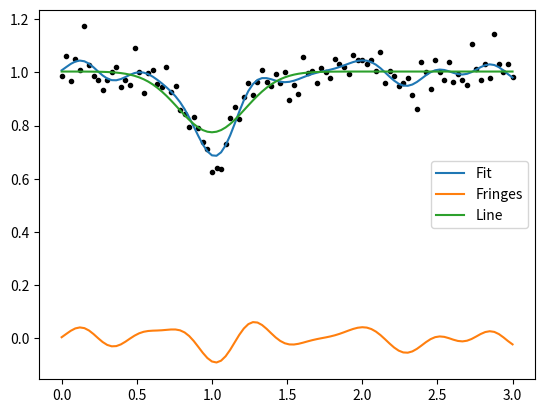

This chart was generated by the following Python code:
from __future__ import print_function
__all__ = ['rvm']
import numpy as np


class rvm(object):
	
#%%%%%%%%%%%%%%%%%%%%%%%%%%%%%%%%%%%%%%%%%%%%%%%%%%%%%
# Constructor
#%%%%%%%%%%%%%%%%%%%%%%%%%%%%%%%%%%%%%%%%%%%%%%%%%%%%%
	def __init__(self, basis, targets, noise=None):		
		"""
		Class that implements a Relevance Vector Machine (RVM) as described in Tipping, M. E. and A. C. Faul (2003)
		The RVM does regression using a linear function with a potentially very large N functions using
		a sparsity constraint on the vector w_i
		
		y(x) = w_1*phi_1(x)+w_2*phi_2(x)+...+w_N*phi_N(x)
		
		Instantiate the class using
		
		p = rvm(Basis, Outputs, noise=0.018)
		
		 - Outputs: value of the function at nPoints locations x_i
		 - Basis: matrix of size [nPoints x nFunctions] of the nFunctions evaluated at the x_i locations of the observations
		 - noise: optional parameter to give an estimation of the noise standard deviation. It can be absent and the noise variance
		          will be estimated
		          
		The RVM is fitted using
		
		p.iterateUntilConvergence()
		
		or individual iterations can be carried out using 
		
		p.iteration()
		
		The value of the weights w_i is returned in p.wInferred, so that the function evaluated at the points is
		given by
		
		np.dot(Basis, p.wInferred)
		
		You can also evaluate the Basis functions in a finer x_i grid to produce a smoother regressor
		
		"""
		self.basis = 1.0*basis
		self.targets = targets
		self.noise = noise

# A "reasonable" initial value for the noise in the Gaussian case
		self.gaussianSNRInit = 0.1
		
# "Reasonable" initial alpha bounds
		self.initAlphaMax = 1.0e3
		self.initAlphaMin = 1.0e-3
		
# If noise standard deviation is given, compute beta from the noise standard deviation
		if (noise is not None):
			self.beta = 1.0 / noise**2
			
# Initialize basis (phi), mu and alpha

# First compute linearised output for use in heuristic initialization
		self.TargetsPseudoLinear = self.targets
		
# BASIS PREPROCESSING:
# Scale basis vectors to unit norm. This eases some calculations and
# will improve numerical robustness later.
		self.preprocessBasis()
				
		self.initialization()
		
# Cache some quantities
		self.basisPHI = np.dot(self.basis.T, self.PHI)
		self.basisTargets = np.dot(self.basis.T, self.targets)

		
# Full computation
#
# Initialise with a full explicit computation of the statistics
#
# NOTE: The AISTATS paper uses "S/Q" (upper case) to denote the key
# "sparsity/quality" Factors for "included" basis functions, and "s/q"
# (lower case) for the factors calculated when the relevant basis
# functions are "excluded".
#
# Here, for greater clarity:
#
#	All S/Q are denoted by vectors S_in, Q_in
#	All s/q are denoted by vectors S_out, Q_out

		self.fullStatistics()
		
		self.N, self.MFull = self.basis.shape
		self.M = self.PHI.shape[1]
		
		self.addCount = 0
		self.deleteCount = 0
		self.updateCount = 0
		self.maxLogLike = -1.e10
		
		self.controls = {'BetaUpdateStart': 10, 'BetaUpdateFrequency': 5, 'ZeroFactor': 1.e-12, 'PriorityAddition': 0, 
			'PriorityDeletion': 1, 'AlignmentMax': 0.999e0, 'MinDeltaLogAlpha': 1.e-3}
		
		self.logMarginalLog = np.asarray([self.logML])
		self.countLoop = 0
		self.alignDeferCount = 0
		self.loop = 0
		self.lastIteration = False
		self.actionReestimate = 0
		self.actionAdd = 1
		self.actionDelete = -1
		self.actionTerminate = 10
		self.actionNoiseOnly = 11
		self.actionAlignmentSkip = 12
		self.selectedAction = 0
		self.alignedOut = []
		self.alignedIn = []

#%%%%%%%%%%%%%%%%%%%%%%%%%%%%%%%%%%%%%%%%%%%%%%%%%%%%%
# Initialization
#%%%%%%%%%%%%%%%%%%%%%%%%%%%%%%%%%%%%%%%%%%%%%%%%%%%%%
	def initialization(self):
		
# 1) the starting basis, PHI

# Take account of "free basis": it needs to be included from the outset
# Set initial basis to be the largest projection with the targets		
		proj = np.dot(self.basis.T, self.TargetsPseudoLinear)
		
		self.Used = np.atleast_1d(np.argmax(abs(proj)))
		foo = proj[self.Used]
		
		self.PHI = np.atleast_2d(self.basis[:,self.Used])
		M = self.Used.shape
		
# 2) the most probable weights
#  mu will be calculated analytically later in the Gaussian case
# 	mu = []

# 3) the hyperparameters

# Exact for single basis function case (diag irrelevant),
# heuristic in the multiple case	
		p = np.diag(np.dot(self.PHI.T, self.PHI)) * self.beta
		q = np.dot(self.PHI.T, self.targets) * self.beta
		self.Alpha = np.asarray([p**2 /(q**2-p)])
	
# Its possible that one of the basis functions could already be irrelevant (alpha<0), so trap that		
		ind = np.where(self.Alpha < 0.0)[0]
		if (ind.shape[0] != 0):
			self.Alpha[ind] = self.initAlphaMax
	
		print("Initial alpha = {0}".format(self.Alpha))

#%%%%%%%%%%%%%%%%%%%%%%%%%%%%%%%%%%%%%%%%%%%%%%%%%%%%%
# Pre-process basis
#%%%%%%%%%%%%%%%%%%%%%%%%%%%%%%%%%%%%%%%%%%%%%%%%%%%%%
	def preprocessBasis(self):
		
		N, M = self.basis.shape
		
		self.scales = np.sqrt(np.sum(self.basis**2,0))
		self.scales[self.scales == 0] = 0.0
						
		for i in range(M):
			self.basis[:,i] = self.basis[:,i] / self.scales[i]
			
#%%%%%%%%%%%%%%%%%%%%%%%%%%%%%%%%%%%%%%%%%%%%%%%%%%%%%
# Compute the full statistics
#%%%%%%%%%%%%%%%%%%%%%%%%%%%%%%%%%%%%%%%%%%%%%%%%%%%%%
	def fullStatistics(self):
		N, MFull = self.basis.shape
		M = self.PHI.shape[1]
		
# Cholesky decomposition to carry out the inverse and compute Sigma matrix
		
		U = np.linalg.cholesky(np.dot(self.PHI.T,self.PHI) * self.beta + np.diag(self.Alpha))
		Ui = np.linalg.inv(U)
		#pdb.set_trace()
		self.Sigma = np.dot(Ui, Ui.T)
		
# Posterior mean
		self.Mu = np.dot(self.Sigma, np.dot(self.PHI.T, self.targets)) * self.beta
		
# Data error and likelihood		
		y = np.dot(self.PHI, self.Mu)
		e = (self.targets - y)
		ED = np.dot(e.T, e)
		dataLikelihood = 0.5 * (N * np.log(self.beta) - self.beta * ED)		
		
# Compute the log-marginal posterior
		logDetHOver2 = np.sum(np.log(np.diag(U)))
		self.logML = dataLikelihood - 0.5 * np.dot(self.Mu.T**2, self.Alpha) + 0.5 * np.sum(np.log(self.Alpha)) - logDetHOver2
		
# Well-determinedness factors
		diagC = np.sum(Ui**2, 1)
		self.Gamm = 1.0 - self.Alpha * diagC
		#pdb.set_trace()
		
# Compute Q & S values
# Q: "quality" factor - related to how well the basis function contributes
# to reducing the error
# S: "sparsity factor" - related to how orthogonal a given basis function
# is to the currently used set of basis functions
		self.betaBasisPHI = np.dot(self.basis.T, self.PHI * self.beta * np.ones((1,M)))
		self.SIn = self.beta - np.sum(np.dot(self.betaBasisPHI,Ui)**2,1,keepdims=True)
		self.QIn = np.atleast_2d(self.beta * (self.basisTargets - np.dot(self.basisPHI, self.Mu))).T
		
		self.SOut = 1*self.SIn
		self.QOut = 1*self.QIn
		
		self.SOut[self.Used] = (self.Alpha * self.SIn[self.Used]) / (self.Alpha - self.SIn[self.Used])
		self.QOut[self.Used] = (self.Alpha * self.QIn[self.Used]) / (self.Alpha - self.SIn[self.Used])
				
		self.factor = (self.QOut**2 - self.SOut)
		
#%%%%%%%%%%%%%%%%%%%%%%%%%%%%%%%%%%%%%%%%%%%%%%%%%%%%%
# One iteration
#%%%%%%%%%%%%%%%%%%%%%%%%%%%%%%%%%%%%%%%%%%%%%%%%%%%%%
	def oneIteration(self):

#*****************
# Decision phase
#*****************

# Compute change in likelihood
		deltaML = np.zeros((self.MFull, 1))
		action = self.actionReestimate * np.ones((self.MFull,1))
		usedFactor = self.factor[self.Used]
		N, M = self.PHI.shape
		
		
# Reestimation
		iu = np.where(usedFactor > self.controls['ZeroFactor'])[0]
		index = self.Used[iu]
		newAlpha = self.SOut[index]**2 / self.factor[index]
		delta = 1.0 / newAlpha - 1.0 / self.Alpha[iu]
		
# Quick computation of change in log-likelihood given all re-estimations
		deltaML[index] = 0.5 * (delta * self.QIn[index]**2 / (delta * self.SIn[index]+1.0) - np.log(1.0+self.SIn[index]*delta))
		
# Deletion
		iu = np.where(usedFactor <= self.controls['ZeroFactor'])[0]
		index = self.Used[iu]
		anyToDelete = (not index.size == 0) and M > 1
		
		if (anyToDelete):
			deltaML[index] = -0.5 * (self.QOut[index]**2 / (self.SOut[index] + self.Alpha[iu]) - np.log(1.0+self.SOut[index] / self.Alpha[iu]))
			action[index] = self.actionDelete
			
# Addition
		GoodFactor = self.factor > self.controls['ZeroFactor']
		GoodFactor[self.Used] = 0
		GoodFactor[self.alignedOut] = 0
		index = np.where(GoodFactor)[0]
		anyToAdd = (not index.size == 0)
		
		if (anyToAdd):
# Quick computation of change in log-likelihood
			quot = self.QIn[index]**2 / self.SIn[index]
			deltaML[index] = 0.5 * (quot - 1.0 - np.log(quot))
			action[index] = self.actionAdd
			
		if (anyToAdd and self.controls['PriorityAddition']) or (anyToDelete and self.controls['PriorityDeletion']):
			
# We won't perform re-estimation this iteration
			deltaML[action == self.actionReestimate] = 0
			
# We should enforce add if preferred and delete
			if (anyToAdd and self.controls['PriorityAddition'] and (not self.controls['PriorityDeletion'])):
				deltaML[action == self.actionDelete] = 0
				
			if (anyToDelete and self.controls['PriorityDeletion'] and (not self.controls['PriorityAddition'])):
				deltaML[action == self.actionAdd] = 0

# Finally, choose the action that results in the greatest change in likelihood
		nu = np.atleast_1d(np.argmax(deltaML))	
		self.deltaLogMarginal = deltaML[nu]
		self.selectedAction = action[nu]
		anyWorthWhileAction = self.deltaLogMarginal > 0
		
# If basis nu is already in the model, find its index
		j = []
		if (self.selectedAction == self.actionReestimate) or (self.selectedAction == self.actionDelete):
			j = np.where(self.Used == nu)[0]
			
		self.Phi = np.atleast_2d(self.basis[:,nu])
		newAlpha = self.SOut[nu]**2 / self.factor[nu]
		
		change = np.abs(np.log(newAlpha) - np.log(self.Alpha[j]))
							
		if (not anyWorthWhileAction) or ((self.selectedAction == self.actionReestimate) and (change < self.controls['MinDeltaLogAlpha']) and (not anyToDelete)):
			self.selectedAction = self.actionTerminate
			
# Alignment checks for addition		
		if (self.selectedAction == self.actionAdd):
			p = np.dot(self.Phi.T, self.PHI)
			findAligned = np.where(p > self.controls['AlignmentMax'])[0]
			numAligned = findAligned.size
			
			if (numAligned > 0):
# The added basis function is effectively indistinguishable from one present already
				self.selectedAction = self.actionAlignmentSkip
				alignDeferCount += 1
				
# Take note not to try this again
				self.alignedOut = np.append(self.alignedOut, nu*np.ones((numAligned,1)))
				self.alignedIn = np.append(self.alignedIn, self.Used[findAligned])
		
# Alignment checks for deletion
		if (self.selectedAction == self.actionDelete):
			findAligned = np.where(self.alignedIn == nu)[0]
			numAligned = findAligned.size
			if (numAligned > 0):
				reinstated = self.alignedOut[findAligned]
				self.alignedIn = np.delete(self.alignedIn, findAligned, 0)
				self.alignedOut = np.delete(self.alignedOut, findAligned, 0)
				
#*****************
# Action phase
#*****************
		updateRequired = False
		
		if (self.selectedAction == self.actionReestimate):			
# Basis function nu is already in the model and we're reeestimatig its alpha
			oldAlpha = self.Alpha[j]
			self.Alpha[j] = newAlpha
			S_j = self.Sigma[:,j]
			deltaInv = 1.0 / (newAlpha - oldAlpha)
			kappa = 1.0 / (self.Sigma[j,j] + deltaInv)
			tmp = kappa * S_j
			newSigma = self.Sigma - np.dot(tmp, S_j.T)
			deltaMu = -self.Mu[j] * tmp
			self.Mu += deltaMu
			
			self.SIn += kappa * np.dot(self.betaBasisPHI, S_j)**2
			self.QIn -= np.dot(self.betaBasisPHI, deltaMu)
			
			self.updateCount += 1
			updateRequired = True
			
		elif (self.selectedAction == self.actionAdd):						
			self.basisPhi = np.dot(self.basis.T, self.Phi)
			self.basisPHI = np.hstack((self.basisPHI, self.basisPhi))
			self.BPhi = self.beta * self.Phi
			self.BASISBPhi = self.beta * self.basisPhi
			
			tmp = np.dot(np.dot(self.BPhi.T, self.PHI), self.Sigma).T
			
			self.Alpha = np.vstack((self.Alpha,newAlpha))
			self.PHI = np.hstack((self.PHI, self.Phi))
			s_ii = 1.0 / (newAlpha + self.SIn[nu])
			s_i = -s_ii * tmp
			TAU = -np.dot(s_i, tmp.T)
			
			t1 = np.hstack((self.Sigma+TAU, s_i))
			t2 = np.hstack((s_i.T, s_ii))
			newSigma = np.vstack((t1,t2))
			mu_i = s_ii * self.QIn[nu]
			deltaMu = np.vstack((-mu_i*tmp, mu_i))
			self.Mu = np.vstack((self.Mu, 0)) + deltaMu
			
			mCi = self.BASISBPhi - np.dot(self.betaBasisPHI, tmp)
			self.SIn -= s_ii * mCi**2
			self.QIn -= mu_i * mCi
			
			self.Used = np.hstack((self.Used, nu))
			self.addCount += 1
			updateRequired = True						
			
		elif (self.selectedAction == self.actionDelete):			
			self.basisPHI = np.delete(self.basisPHI, j, 1)
			self.PHI = np.delete(self.PHI, j, 1)
			self.Alpha = np.delete(self.Alpha, j, 0)
			s_jj = self.Sigma[j,j]
			s_j = self.Sigma[:,j]
			tmp = s_j / s_jj
			newSigma = self.Sigma - np.dot(tmp, s_j.T)
			newSigma = np.delete(newSigma, j, 0)
			newSigma = np.delete(newSigma, j, 1)
			deltaMu = -self.Mu[j] * tmp
			mu_j = self.Mu[j]
			self.Mu += deltaMu
			self.Mu = np.delete(self.Mu, j, 0)
			
			jPm = np.dot(self.betaBasisPHI, s_j)
			self.SIn += jPm**2 / s_jj
			self.QIn += jPm * mu_j / s_jj
			
			self.Used = np.delete(self.Used, j, 0)
			self.deleteCount += 1
			updateRequired = True
			
		M = len(self.Used)
		
		if (updateRequired):
			self.SOut[:] = self.SIn
			self.QOut[:] = self.QIn
			
			tmp = self.Alpha / (self.Alpha - self.SIn[self.Used])
			
			self.SOut[self.Used] = tmp * self.SIn[self.Used]
			self.QOut[self.Used] = tmp * self.QIn[self.Used]
						
			self.factor = (self.QOut * self.QOut - self.SOut)
			self.Sigma = newSigma
			self.Gamm = 1.0 - self.Alpha * np.atleast_2d(np.diag(self.Sigma)).T
			
			self.betaBasisPHI = self.beta * self.basisPHI
			
			self.logML += self.deltaLogMarginal[0,0]
			self.countLoop += 1
			self.logMarginalLog = np.append(self.logMarginalLog, self.logML)
									
# Something went wrong. Recompute statistics
		if (np.sum(self.Gamm) < 0):
			self.fullStatistics()
		
# Recompute noise if not given
		if (self.noise is None) and ((self.selectedAction == self.actionTerminate) or (self.loop <= self.controls['BetaUpdateStart']) or 
			(self.loop % self.controls['BetaUpdateFrequency'] == 0)):
# Gaussian noise estimate
			betaZ1 = beta
			y = np.dot(self.PHI, self.Mu)
			e = self.targets - y
			beta = (N - np.sum(self.Gamm)) / np.dot(e.T, e)
			
# Work-around zero-noise issue
			beta = np.amin([beta, 1.e6 / np.variance(self.targets)])
			deltaLogBeta = np.log(beta) - np.log(betaZ1)
			
# Full re-computation of statistics after beta update
			if (np.abs(deltaLogBeta) > 1.e-6):
				self.fullStatistics()
				self.countLoop += 1
				self.logMarginalLog = np.append(self.logMarginalLog, self.logML)
				
				if (self.selectedAction == self.actionTerminate):
					self.selectedAction = self.actionNoiseOnly
					print("Noise update. Termination deferred")
		
		#self.AInv = np.diag(1.0/self.Alpha[:,0])
		#Sigma = 1.0/self.beta * np.identity(self.N) + np.dot(np.dot(self.PHI, self.AInv), self.PHI.T)
		#CInv, logD = cholInvert(Sigma)
		#logL = -0.5*logD - 0.5*np.dot(np.dot(self.targets.T,CInv),self.targets)
		
		print("{0:4d} - L={1:10.7f} - Gamma={2:10.7f} (M={3:4d}) - s={4:6.4f}".format(self.loop,self.logML[0]/N, np.sum(self.Gamm), M, np.sqrt(1.0/self.beta)))
				
		
		if (self.selectedAction == self.actionTerminate):
			print("Stopping at iteration {0} - max_delta_ml={1}".format(self.loop, self.deltaLogMarginal[0,0]))
			print("L={0} - Gamma={1} (M={2}) - s={3}".format(self.logML[0]/N, np.sum(self.Gamm), M, np.sqrt(1.0/self.beta)))
		
		iterationLimit = self.loop == 200
		self.lastIteration = iterationLimit
		
											
#%%%%%%%%%%%%%%%%%%%%%%%%%%%%%%%%%%%%%%%%%%%%%%%%%%%%%
# Iterate until convergence
#%%%%%%%%%%%%%%%%%%%%%%%%%%%%%%%%%%%%%%%%%%%%%%%%%%%%%
	def iterateUntilConvergence(self):
		while (not self.lastIteration and self.selectedAction != self.actionTerminate):
			self.loop += 1
			self.oneIteration()
		self.postProcess()
			
#%%%%%%%%%%%%%%%%%%%%%%%%%%%%%%%%%%%%%%%%%%%%%%%%%%%%%
# Post-process
#%%%%%%%%%%%%%%%%%%%%%%%%%%%%%%%%%%%%%%%%%%%%%%%%%%%%%
	def postProcess(self):		
		#self.fullStatistics()				
		self.index = np.argsort(self.Used)
		self.relevant = self.Used[self.index]
		self.value = self.Mu[self.index] / np.atleast_2d(self.scales[self.Used[self.index]]).T
		self.Alpha = self.Alpha[self.index] / (np.atleast_2d(self.scales[self.Used[self.index]]).T)**2
				
		self.wInferred = np.zeros((self.MFull,1))
		self.wInferred[self.relevant] = self.value
		
#***************
# Test
#***************
if (__name__ == '__main__'):
	import matplotlib.pyplot as pl
	
	N = 100
	noise_std = 0.05

	x = np.linspace(0, 3, N)
	y_line = 1.0 - 0.3 * np.exp(-(x-1.0)**2 / 0.2**2)
	y_fringes = 0.01 * np.sin(10.2 * x)
	y = y_line + y_fringes + noise_std * np.random.randn(N)
	

	# Define the basis functions

	# Sines and cosines at different frequencies	
	freq = np.arange(40)*0.5 + 1.0
	for i in range(40):
		tmp = np.sin(freq[i] * x)[:,None]
		if (i == 0):
			Basis = tmp
		else:
			Basis = np.hstack([Basis, tmp])

		tmp = np.cos(freq[i] * x)[:,None]
		Basis = np.hstack([Basis, tmp])

	Basis_fringe = np.copy(Basis)
	n_fringes = Basis_fringe.shape[1]

	# Gaussians with different widths centered at all points
	widths = np.array([0.1,0.15,0.2,0.25,0.3])
	for i in range(len(widths)):
		tmp = np.exp(-(x - x[:,None])**2 / widths[i])
		Basis = np.hstack([Basis, tmp])

	# A continuum
	Basis = np.hstack([Basis, np.ones(N)[:,None]])

	# Instantitate the RVM object and train it
	p = rvm(Basis, y, noise=noise_std)
	p.iterateUntilConvergence()

	# Compute total fits, fringes and line
	fit = Basis @ p.wInferred
	fit_fringes = Basis_fringe @ p.wInferred[0:n_fringes]
	fit_line = fit - fit_fringes

	# Do some plots
	f, ax = pl.subplots()	
	ax.plot(x, y, 'k.')
	ax.plot(x, fit, label='Fit')
	ax.plot(x, fit_fringes, label='Fringes')
	ax.plot(x, fit_line, label='Line')
	ax.legend()
	pl.show()
